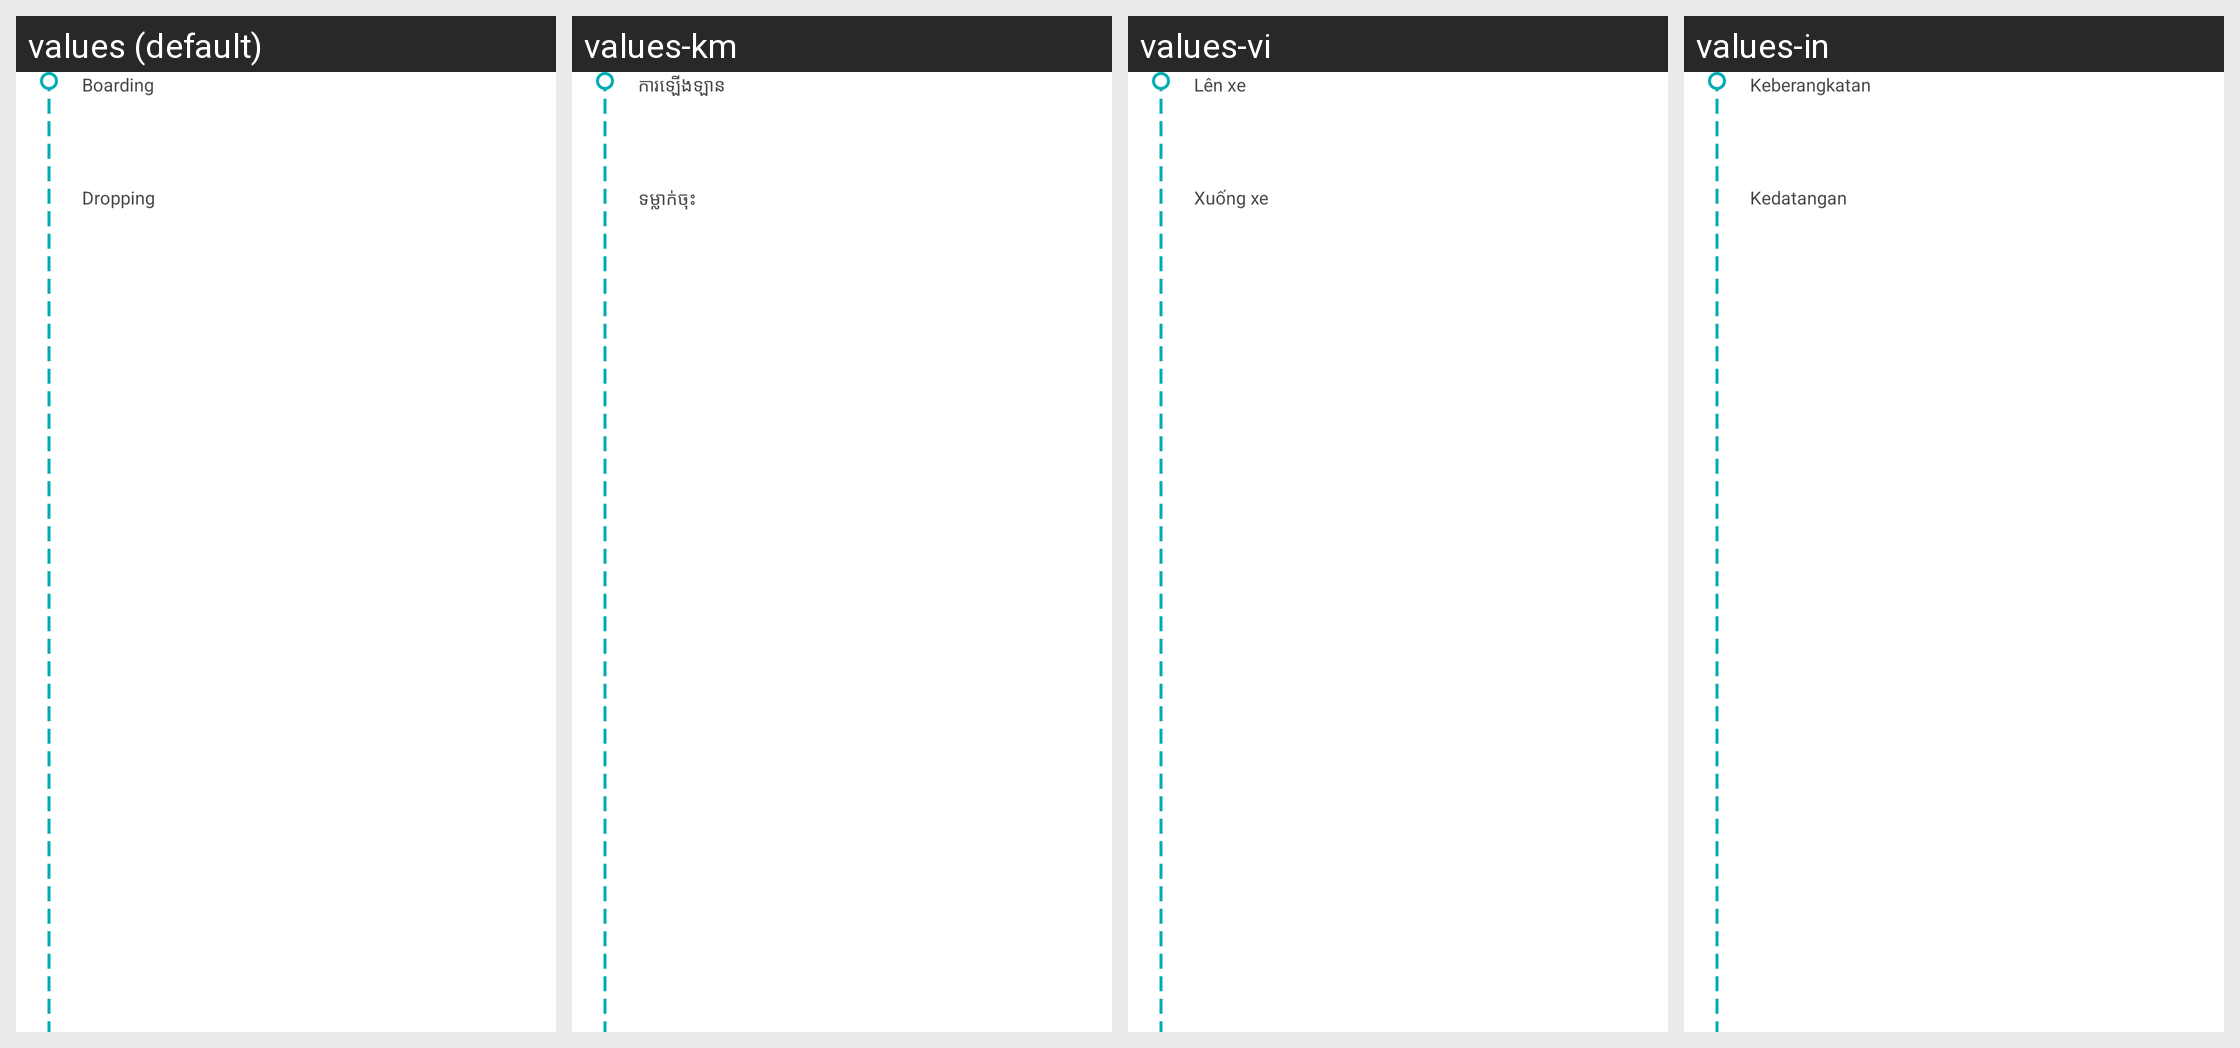

Locale-by-locale string values for the Android screen shown in this grid:
Android screen res/layout/include_src_dest_layout.xml rendered under 4 locales, left to right: values (default), values-km, values-vi, values-in. Device: Nexus 5 (rendered at 1080×1920; each locale shown at half size, 540×960, under a caption strip naming it); theme AppTheme.
Other locales in the repository, not shown: values-es.
Strings drawn on this screen, with the default value and each locale's value (text and hints the layout hard-codes, and strings that could not be matched under every locale, appear in the picture but are not listed):

boarding
  values: Boarding
  values-km: ការឡើងឡាន
  values-vi: Lên xe
  values-in: Keberangkatan

dropping
  values: Dropping
  values-km: ទម្លាក់ចុះ
  values-vi: Xuống xe
  values-in: Kedatangan
